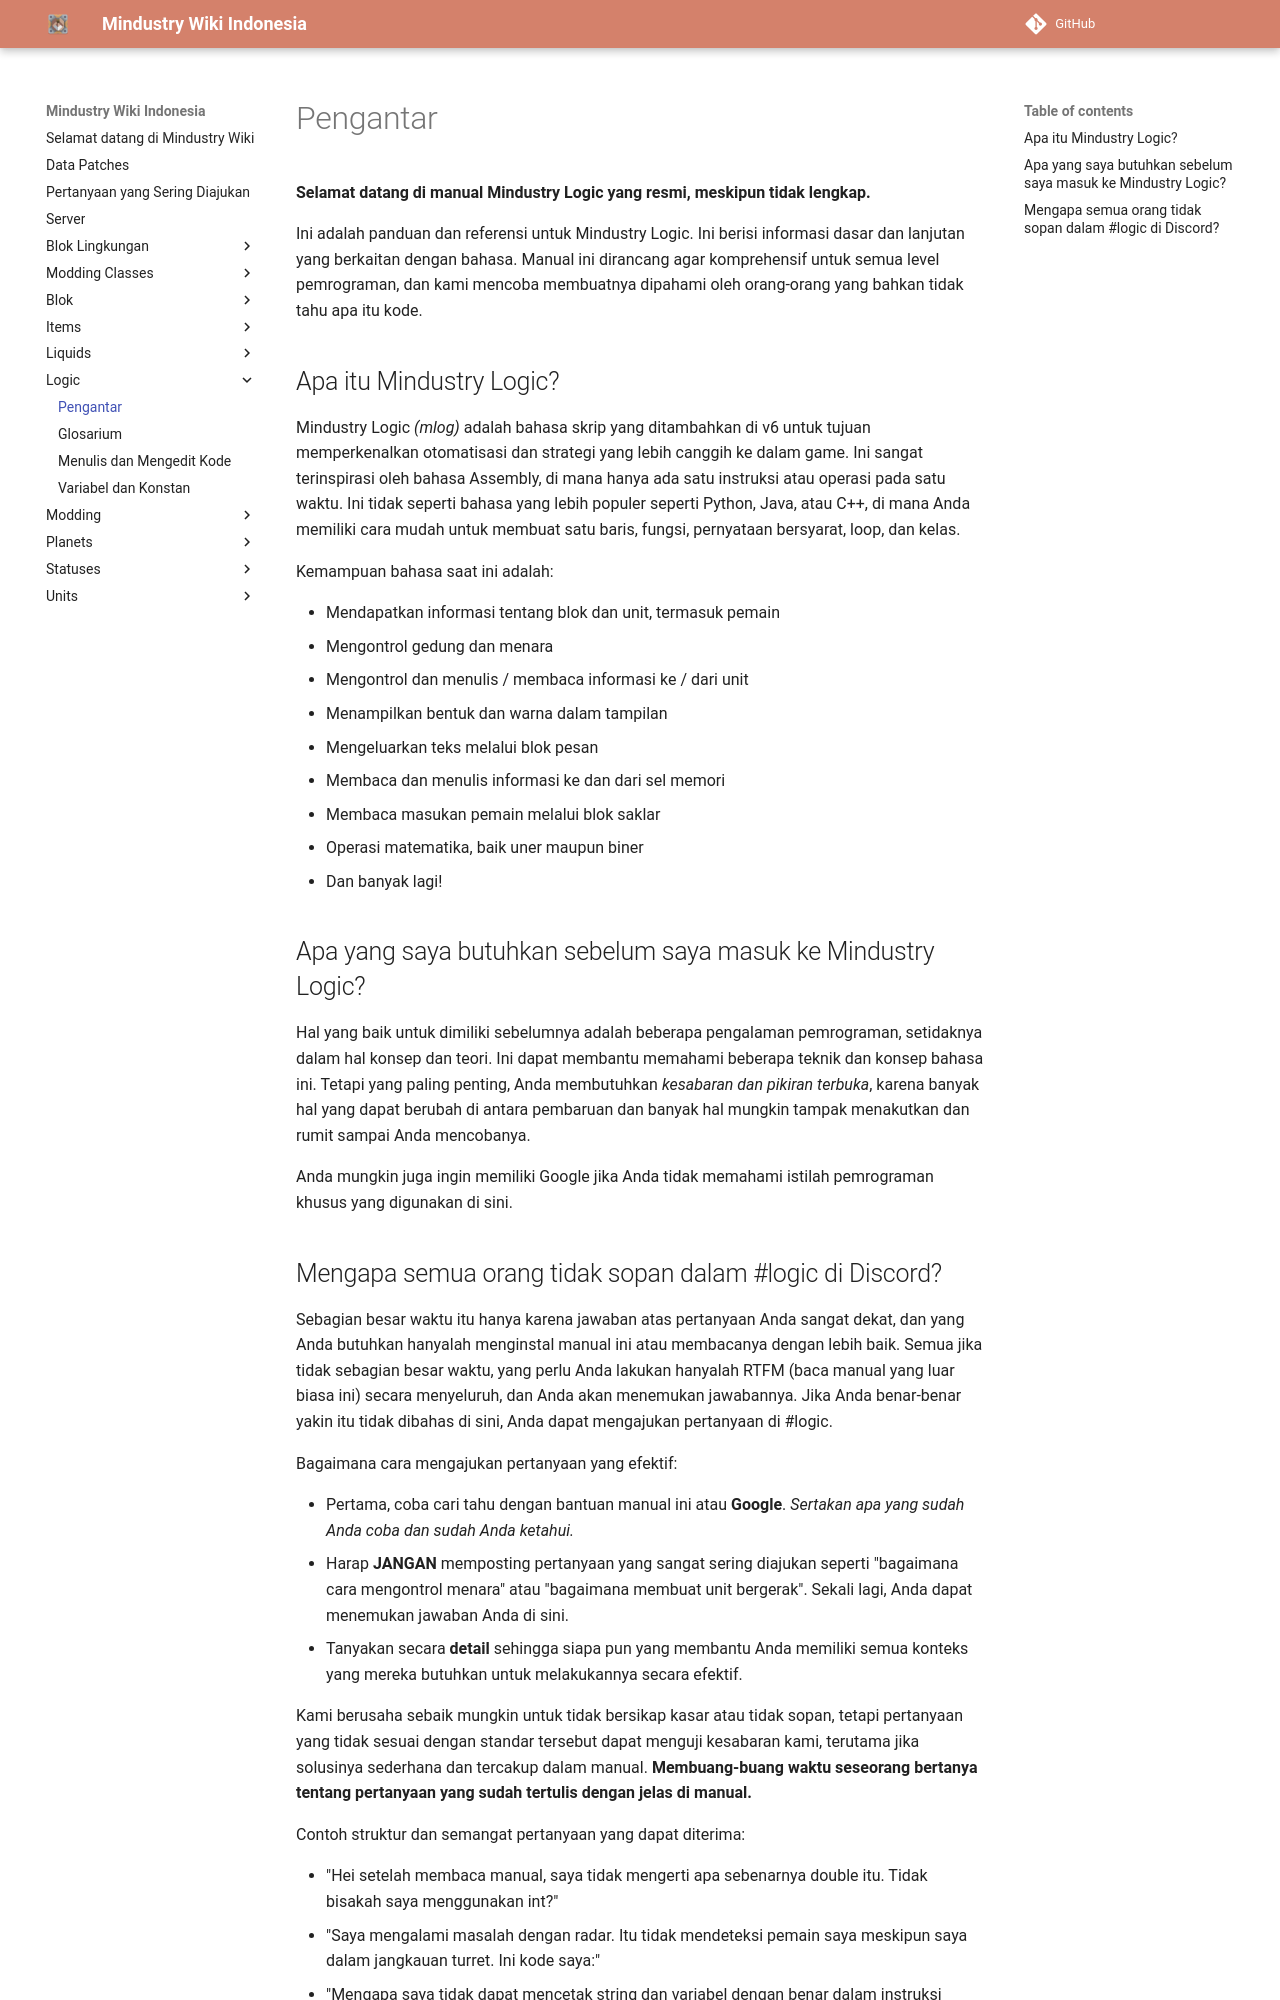

repository: MindustryID/wiki · page: logic/0-introduction/index.html · generator: mkdocs

# Pengantar

**Selamat datang di manual Mindustry Logic yang resmi, meskipun tidak lengkap.**

Ini adalah panduan dan referensi untuk Mindustry Logic. Ini berisi informasi dasar dan lanjutan yang berkaitan dengan bahasa. Manual ini dirancang agar komprehensif untuk semua level pemrograman, dan kami mencoba membuatnya dipahami oleh orang-orang yang bahkan tidak tahu apa itu kode.

## Apa itu Mindustry Logic?

Mindustry Logic *(mlog)* adalah bahasa skrip yang ditambahkan di v6 untuk tujuan memperkenalkan otomatisasi dan strategi yang lebih canggih ke dalam game. Ini sangat terinspirasi oleh bahasa Assembly, di mana hanya ada satu instruksi atau operasi pada satu waktu. Ini tidak seperti bahasa yang lebih populer seperti Python, Java, atau C++, di mana Anda memiliki cara mudah untuk membuat satu baris, fungsi, pernyataan bersyarat, loop, dan kelas.

Kemampuan bahasa saat ini adalah:

* Mendapatkan informasi tentang blok dan unit, termasuk pemain
* Mengontrol gedung dan menara
* Mengontrol dan menulis / membaca informasi ke / dari unit
* Menampilkan bentuk dan warna dalam tampilan
* Mengeluarkan teks melalui blok pesan
* Membaca dan menulis informasi ke dan dari sel memori
* Membaca masukan pemain melalui blok saklar
* Operasi matematika, baik uner maupun biner
* Dan banyak lagi!
  
## Apa yang saya butuhkan sebelum saya masuk ke Mindustry Logic?

Hal yang baik untuk dimiliki sebelumnya adalah beberapa pengalaman pemrograman, setidaknya dalam hal konsep dan teori. Ini dapat membantu memahami beberapa teknik dan konsep bahasa ini. Tetapi yang paling penting, Anda membutuhkan *kesabaran dan pikiran terbuka*, karena banyak hal yang dapat berubah di antara pembaruan dan banyak hal mungkin tampak menakutkan dan rumit sampai Anda mencobanya.

Anda mungkin juga ingin memiliki Google jika Anda tidak memahami istilah pemrograman khusus yang digunakan di sini.
